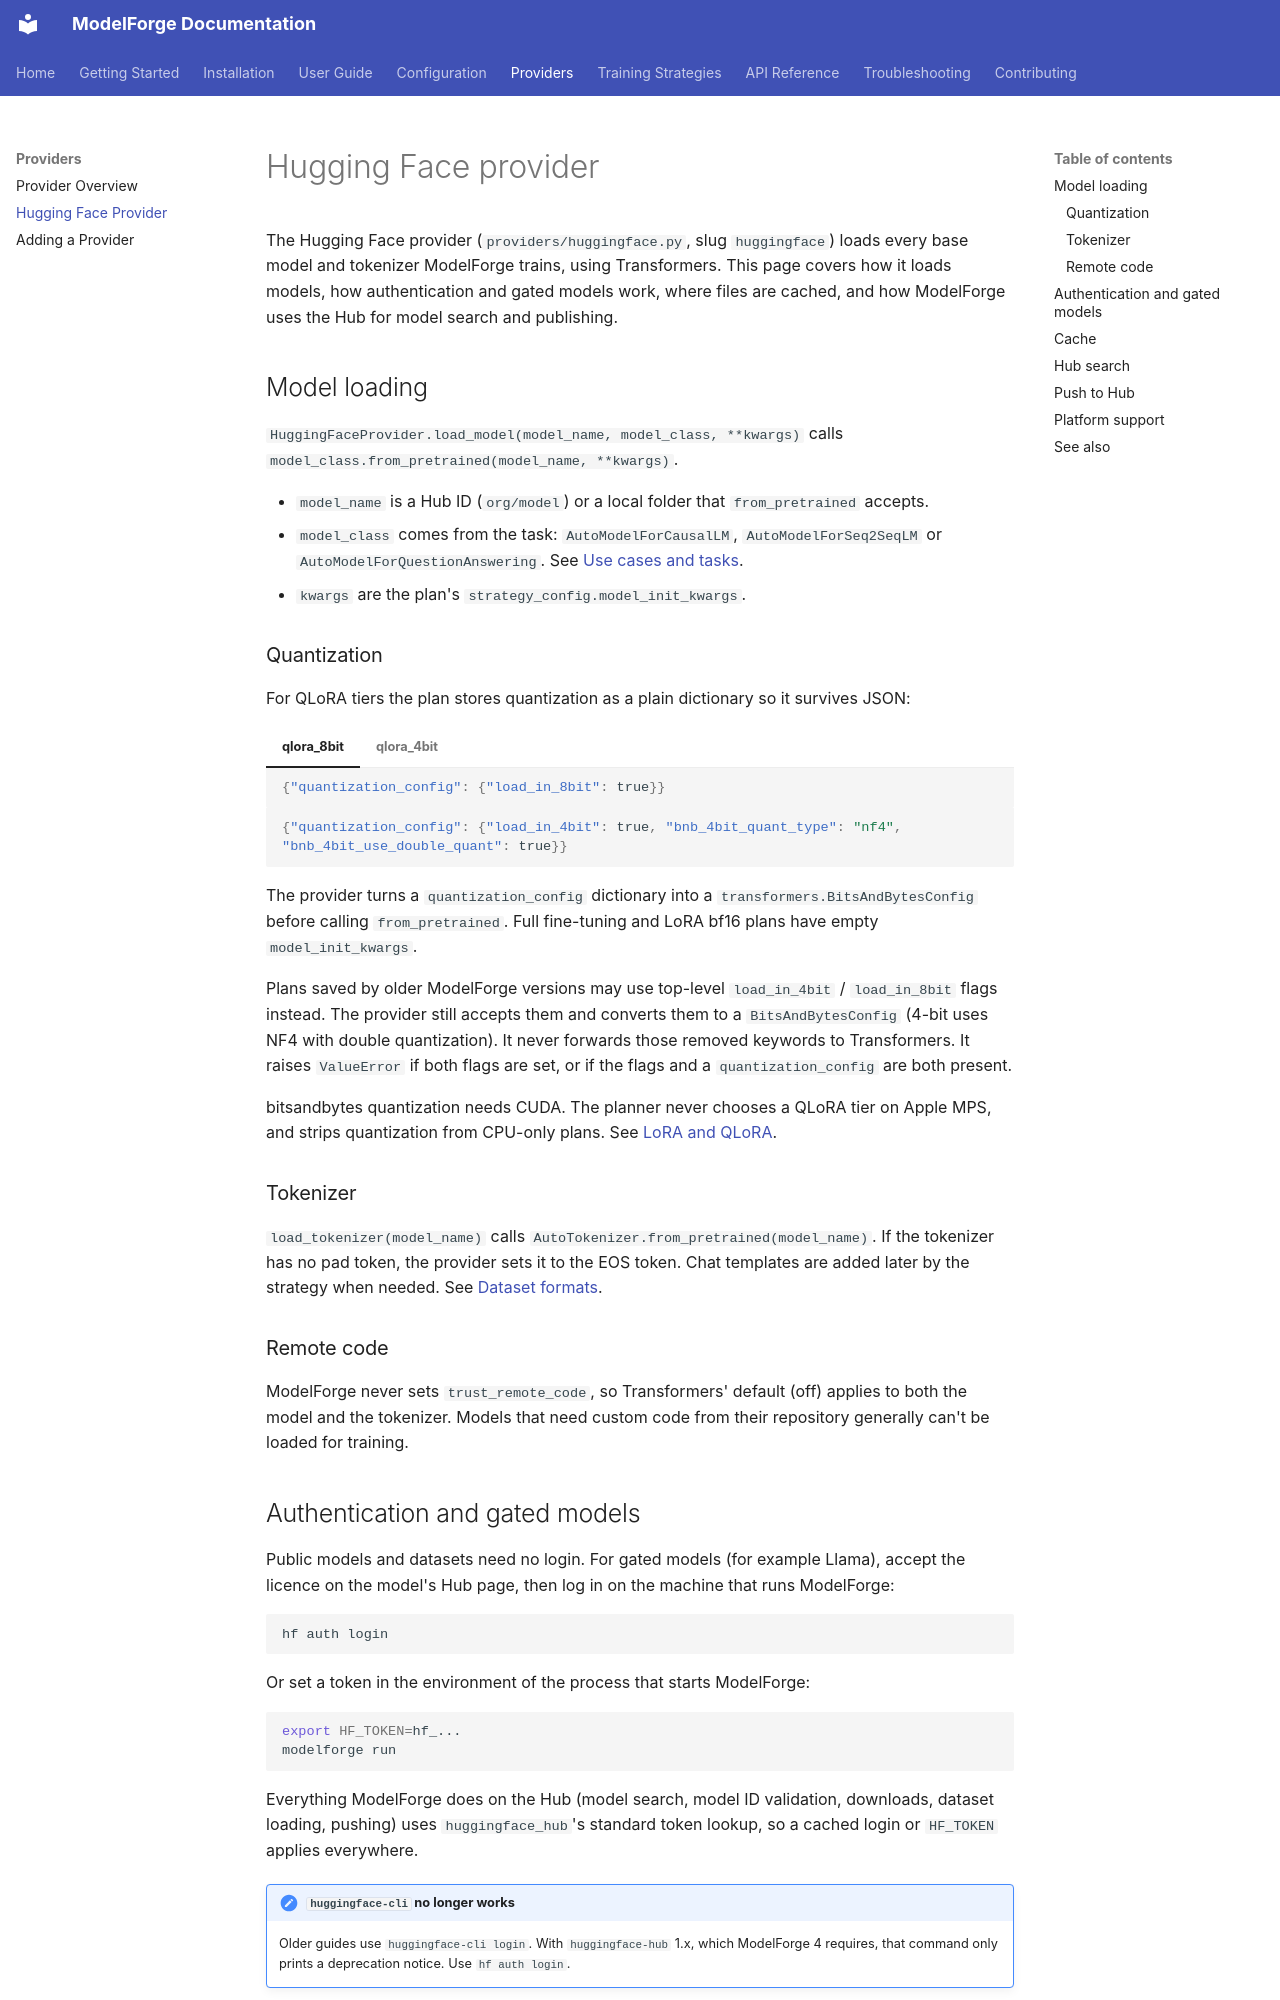

repository: ForgeOpus/ModelForge · page: providers/huggingface/index.html · generator: mkdocs

# Hugging Face provider

The Hugging Face provider (`providers/huggingface.py`, slug `huggingface`) loads every base model and tokenizer ModelForge trains, using Transformers. This page covers how it loads models, how authentication and gated models work, where files are cached, and how ModelForge uses the Hub for model search and publishing.

## Model loading

`HuggingFaceProvider.load_model(model_name, model_class, **kwargs)` calls `model_class.from_pretrained(model_name, **kwargs)`.

- `model_name` is a Hub ID (`org/model`) or a local folder that `from_pretrained` accepts.
- `model_class` comes from the task: `AutoModelForCausalLM`, `AutoModelForSeq2SeqLM` or `AutoModelForQuestionAnswering`. See [Use cases and tasks](../configuration/training-tasks.md).
- `kwargs` are the plan's `strategy_config.model_init_kwargs`.

### Quantization

For QLoRA tiers the plan stores quantization as a plain dictionary so it survives JSON:

=== "qlora_8bit"

    ```json
    {"quantization_config": {"load_in_8bit": true}}
    ```

=== "qlora_4bit"

    ```json
    {"quantization_config": {"load_in_4bit": true, "bnb_4bit_quant_type": "nf4", "bnb_4bit_use_double_quant": true}}
    ```

The provider turns a `quantization_config` dictionary into a `transformers.BitsAndBytesConfig` before calling `from_pretrained`. Full fine-tuning and LoRA bf16 plans have empty `model_init_kwargs`.

Plans saved by older ModelForge versions may use top-level `load_in_4bit` / `load_in_8bit` flags instead. The provider still accepts them and converts them to a `BitsAndBytesConfig` (4-bit uses NF4 with double quantization). It never forwards those removed keywords to Transformers. It raises `ValueError` if both flags are set, or if the flags and a `quantization_config` are both present.

bitsandbytes quantization needs CUDA. The planner never chooses a QLoRA tier on Apple MPS, and strips quantization from CPU-only plans. See [LoRA and QLoRA](../strategies/qlora.md).

### Tokenizer

`load_tokenizer(model_name)` calls `AutoTokenizer.from_pretrained(model_name)`. If the tokenizer has no pad token, the provider sets it to the EOS token. Chat templates are added later by the strategy when needed. See [Dataset formats](../configuration/dataset-formats.md#chat-formatting).

### Remote code

ModelForge never sets `trust_remote_code`, so Transformers' default (off) applies to both the model and the tokenizer. Models that need custom code from their repository generally can't be loaded for training.
